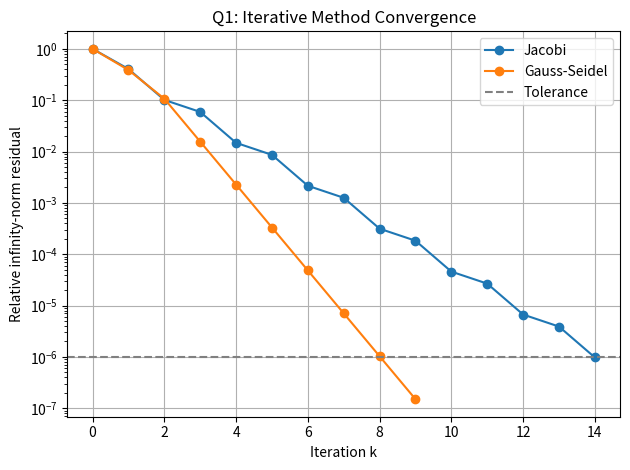
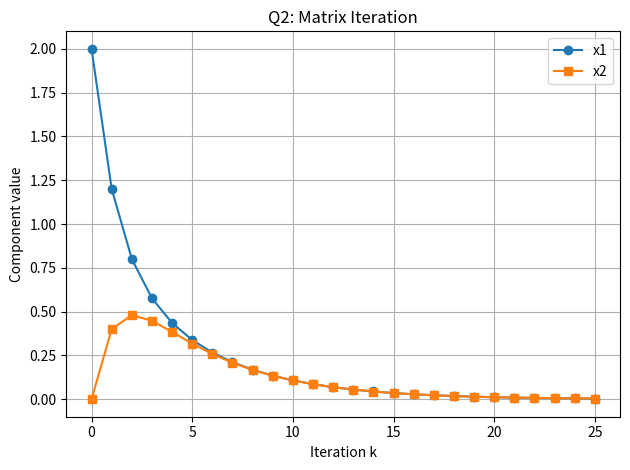

Generate these figures, in order, with matplotlib:

import numpy as np
import matplotlib.pyplot as plt

# Q1(c): Jacobi and Gauss-Seidel
A = np.array([[4, -1, 0],
              [-1, 4, -1],
              [0, -1, 3]], dtype=float)
b = np.array([2, 4, 7], dtype=float)

def residual(x):
    return np.linalg.norm(A @ x - b, np.inf) / np.linalg.norm(b, np.inf)

def solve(method):
    x = np.zeros(3)
    errors = [residual(x)]

    for k in range(1, 501):
        old = x.copy()

        if method == "Jacobi":
            x = np.array([
                (2 + old[1]) / 4,
                (4 + old[0] + old[2]) / 4,
                (7 + old[1]) / 3
            ])
        else:
            x[0] = (2 + old[1]) / 4
            x[1] = (4 + x[0] + old[2]) / 4
            x[2] = (7 + x[1]) / 3

        errors.append(residual(x))
        if errors[-1] < 1e-6:
            break

    return x, errors

plt.figure()
for method in ["Jacobi", "Gauss-Seidel"]:
    x, errors = solve(method)
    print(f"{method}: k={len(errors)-1}, x={x}, residual={errors[-1]:.3e}")
    plt.semilogy(range(len(errors)), errors, marker="o", label=method)

plt.axhline(1e-6, color="gray", linestyle="--", label="Tolerance")
plt.xlabel("Iteration k")
plt.ylabel("Relative infinity-norm residual")
plt.title("Q1: Iterative Method Convergence")
plt.legend()
plt.grid(True)
plt.tight_layout()


# Q2(b): Matrix iteration
M = np.array([[3, 1], [1, 3]], dtype=float) / 5
X = np.zeros((26, 2))
X[0] = [2, 0]

for k in range(25):
    X[k + 1] = M @ X[k]

plt.figure()
plt.plot(range(26), X[:, 0], "o-", label="x1")
plt.plot(range(26), X[:, 1], "s-", label="x2")
plt.xlabel("Iteration k")
plt.ylabel("Component value")
plt.title("Q2: Matrix Iteration")
plt.legend()
plt.grid(True)
plt.tight_layout()


# Q3(c): Compare singular values
C = np.array([[1, 2], [-2, -1]])
C_new = np.array([[1, 2], [2, -1]])

print("Original singular values:", np.linalg.svd(C, compute_uv=False))
print("Corrected singular values:", np.linalg.svd(C_new, compute_uv=False))

plt.show()
